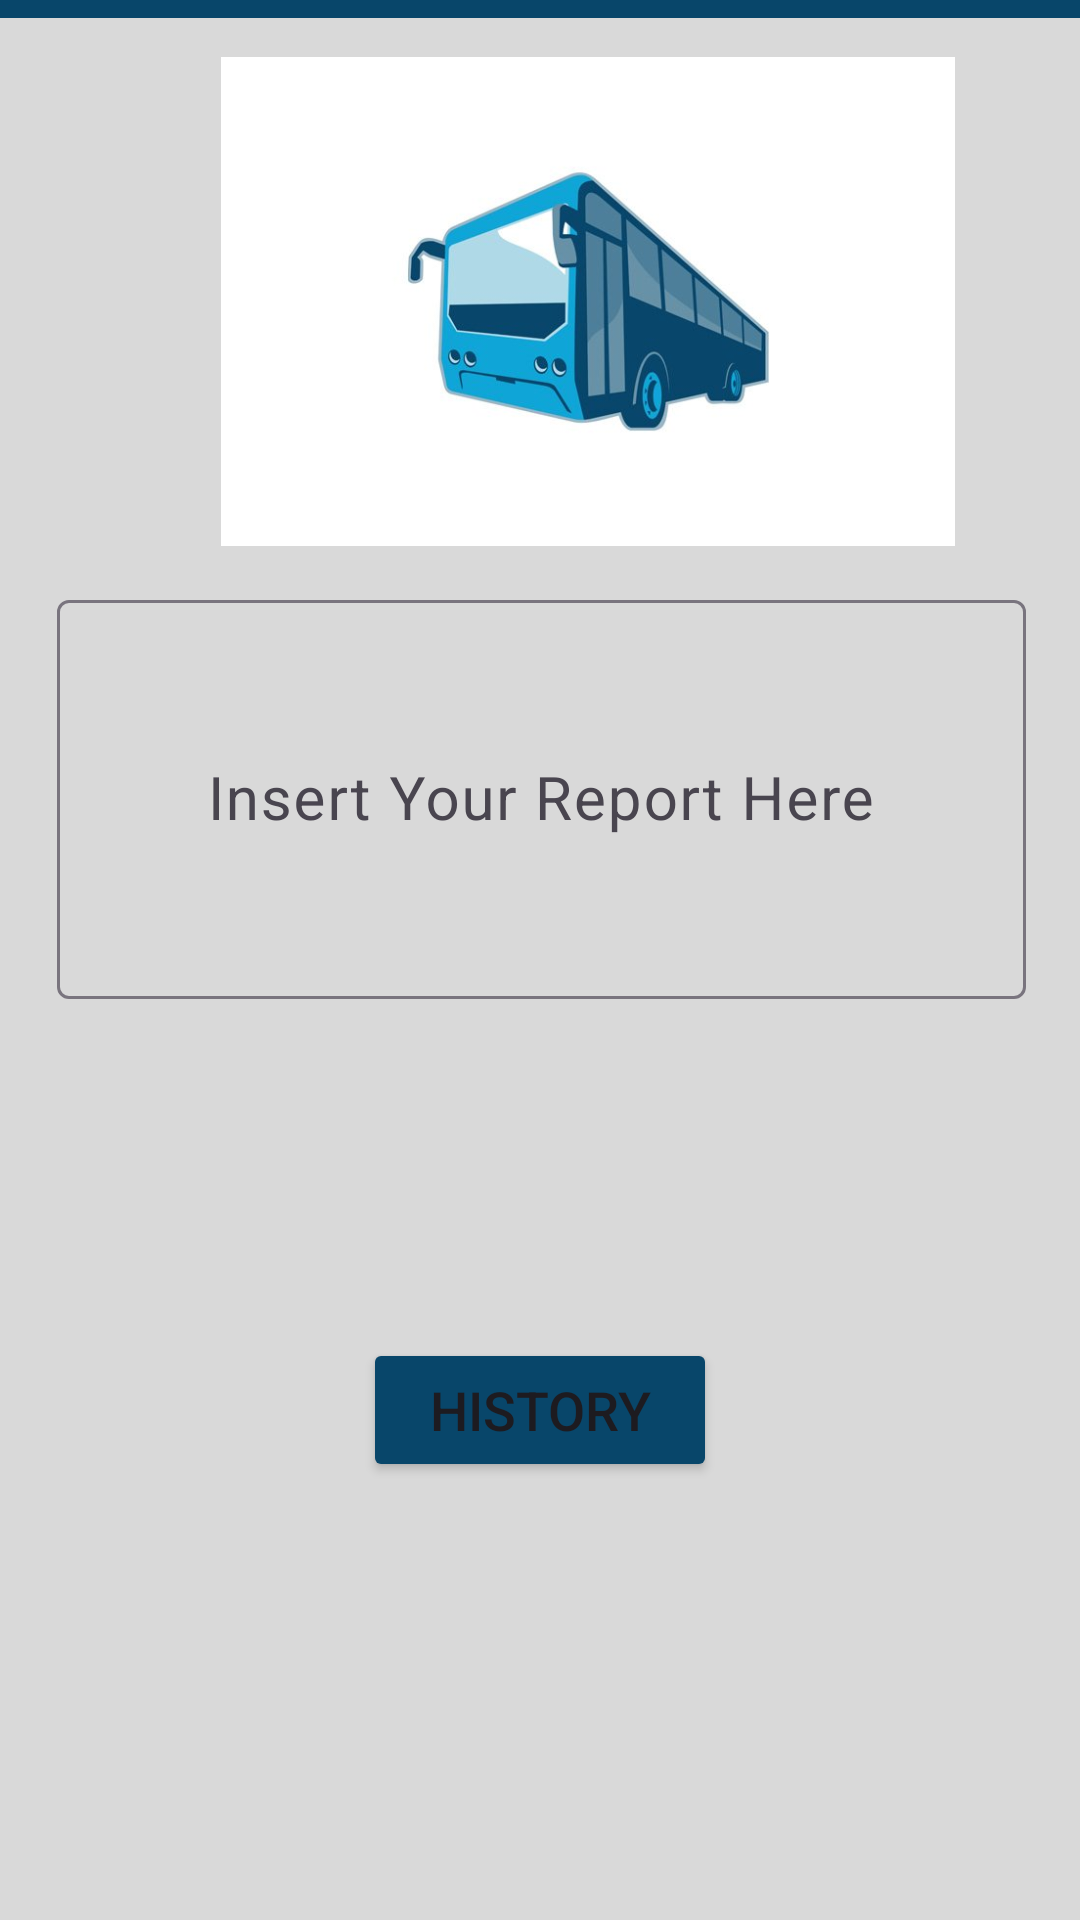

This screen was rendered from an Android layout file. Write that file and the resources it references.
<!-- AndroidManifest.xml: application theme Theme.UMPBusBookingSystem -->
<!-- res/layout/activity_driver_report1.xml -->
<?xml version="1.0" encoding="utf-8"?>
<androidx.constraintlayout.widget.ConstraintLayout xmlns:android="http://schemas.android.com/apk/res/android"
    xmlns:app="http://schemas.android.com/apk/res-auto"
    xmlns:tools="http://schemas.android.com/tools"
    android:layout_width="match_parent"
    android:layout_height="match_parent"
    tools:context=".DriverReport1">

    <androidx.constraintlayout.widget.ConstraintLayout
        android:id="@+id/constraintLayout3"
        android:layout_width="0dp"
        android:layout_height="0dp"
        android:background="#D9D9D9"
        app:layout_constraintBottom_toBottomOf="parent"
        app:layout_constraintEnd_toEndOf="parent"
        app:layout_constraintStart_toStartOf="parent"
        app:layout_constraintTop_toTopOf="parent"
        tools:context=".StdReport1">

        <androidx.constraintlayout.widget.ConstraintLayout
            android:layout_width="match_parent"
            android:layout_height="match_parent"
            android:background="#D9D9D9"
            tools:context=".StdReport1">

            <LinearLayout
                android:id="@+id/linearLayout36"
                android:layout_width="393dp"
                android:layout_height="0dp"
                android:layout_marginBottom="426dp"
                android:background="#08466A"
                android:orientation="vertical"
                app:layout_constraintBottom_toTopOf="@+id/linearLayout62"
                app:layout_constraintEnd_toEndOf="parent"
                app:layout_constraintStart_toStartOf="parent"
                app:layout_constraintTop_toTopOf="parent">

                <TextView
                    android:id="@+id/textView6"
                    android:layout_width="match_parent"
                    android:layout_height="wrap_content"
                    android:layout_marginTop="5dp"
                    android:gravity="center"
                    android:text="REPORT"
                    android:textColor="#FFFFFF"
                    android:textSize="34sp"
                    android:textStyle="bold" />
            </LinearLayout>

            <LinearLayout
                android:id="@+id/linearLayout38"
                android:layout_width="386dp"
                android:layout_height="0dp"
                android:layout_marginBottom="621dp"
                android:orientation="vertical"
                app:layout_constraintBottom_toBottomOf="parent"
                app:layout_constraintEnd_toEndOf="parent"
                app:layout_constraintStart_toStartOf="parent"
                app:layout_constraintTop_toBottomOf="@+id/linearLayout36">

                <TextView
                    android:id="@+id/textView43"
                    android:layout_width="match_parent"
                    android:layout_height="wrap_content"
                    android:gravity="center"
                    android:text="B.U.S"
                    android:textColor="#08466A"
                    android:textSize="40sp"
                    android:textStyle="bold" />
            </LinearLayout>

            <LinearLayout
                android:id="@+id/linearLayout58"
                android:layout_width="392dp"
                android:layout_height="163dp"
                android:orientation="vertical"
                app:layout_constraintStart_toStartOf="parent"
                app:layout_constraintTop_toBottomOf="@+id/linearLayout38">

                <ImageView
                    android:id="@+id/imageView8"
                    android:layout_width="match_parent"
                    android:layout_height="wrap_content"
                    app:srcCompat="@drawable/bus" />
            </LinearLayout>

            <LinearLayout
                android:id="@+id/linearLayout61"
                android:layout_width="383dp"
                android:layout_height="167dp"
                android:orientation="vertical"
                app:layout_constraintBottom_toBottomOf="parent"
                app:layout_constraintEnd_toEndOf="parent"
                app:layout_constraintStart_toStartOf="parent"
                app:layout_constraintTop_toBottomOf="@+id/linearLayout58"
                app:layout_constraintVertical_bias="0.044">

                <com.google.android.material.textfield.TextInputLayout
                    android:layout_width="match_parent"
                    android:layout_height="160dp">

                    <com.google.android.material.textfield.TextInputEditText
                        android:layout_width="match_parent"
                        android:layout_height="133dp"
                        android:layout_marginLeft="30dp"
                        android:layout_marginRight="30dp"
                        android:gravity="center"
                        android:hint="Insert Your Report Here"
                        android:textSize="20sp" />
                </com.google.android.material.textfield.TextInputLayout>
            </LinearLayout>

            <LinearLayout
                android:id="@+id/linearLayout62"
                android:layout_width="0dp"
                android:layout_height="0dp"
                android:layout_marginBottom="202dp"
                android:orientation="vertical"
                app:layout_constraintBottom_toBottomOf="parent"
                app:layout_constraintEnd_toEndOf="parent"
                app:layout_constraintStart_toStartOf="parent"
                app:layout_constraintTop_toBottomOf="@+id/linearLayout36">

                <Button
                    android:id="@+id/SendReport"
                    android:layout_width="match_parent"
                    android:layout_height="wrap_content"
                    android:layout_marginLeft="120dp"
                    android:layout_marginRight="120dp"
                    android:backgroundTint="#08466A"
                    android:text="SEND"
                    android:textSize="20sp"/>
            </LinearLayout>

            <LinearLayout
                android:id="@+id/linearLayout64"
                android:layout_width="0dp"
                android:layout_height="79dp"
                android:layout_marginStart="1dp"
                android:layout_marginEnd="1dp"
                android:orientation="vertical"
                app:layout_constraintBottom_toBottomOf="parent"
                app:layout_constraintEnd_toEndOf="parent"
                app:layout_constraintStart_toStartOf="parent"
                app:layout_constraintTop_toBottomOf="@+id/linearLayout62"
                app:layout_constraintVertical_bias="0.065">

                <Button
                    android:id="@+id/HistoryDriver"
                    android:layout_width="match_parent"
                    android:layout_height="wrap_content"
                    android:layout_marginLeft="120dp"
                    android:layout_marginRight="120dp"
                    android:backgroundTint="#08466A"
                    android:text="HISTORY"
                    android:textSize="18sp" />
            </LinearLayout>
        </androidx.constraintlayout.widget.ConstraintLayout>
    </androidx.constraintlayout.widget.ConstraintLayout>
</androidx.constraintlayout.widget.ConstraintLayout>
<!-- resources referenced by this layout -->
<resources>
  <!-- drawable bus: jpg bitmap (drawable, 16853 bytes) -->
  <style name="Theme.UMPBusBookingSystem" parent="Base.Theme.UMPBusBookingSystem" />
  <style name="Base.Theme.UMPBusBookingSystem" parent="Theme.Material3.DayNight.NoActionBar">
          
          
      </style>
</resources>
